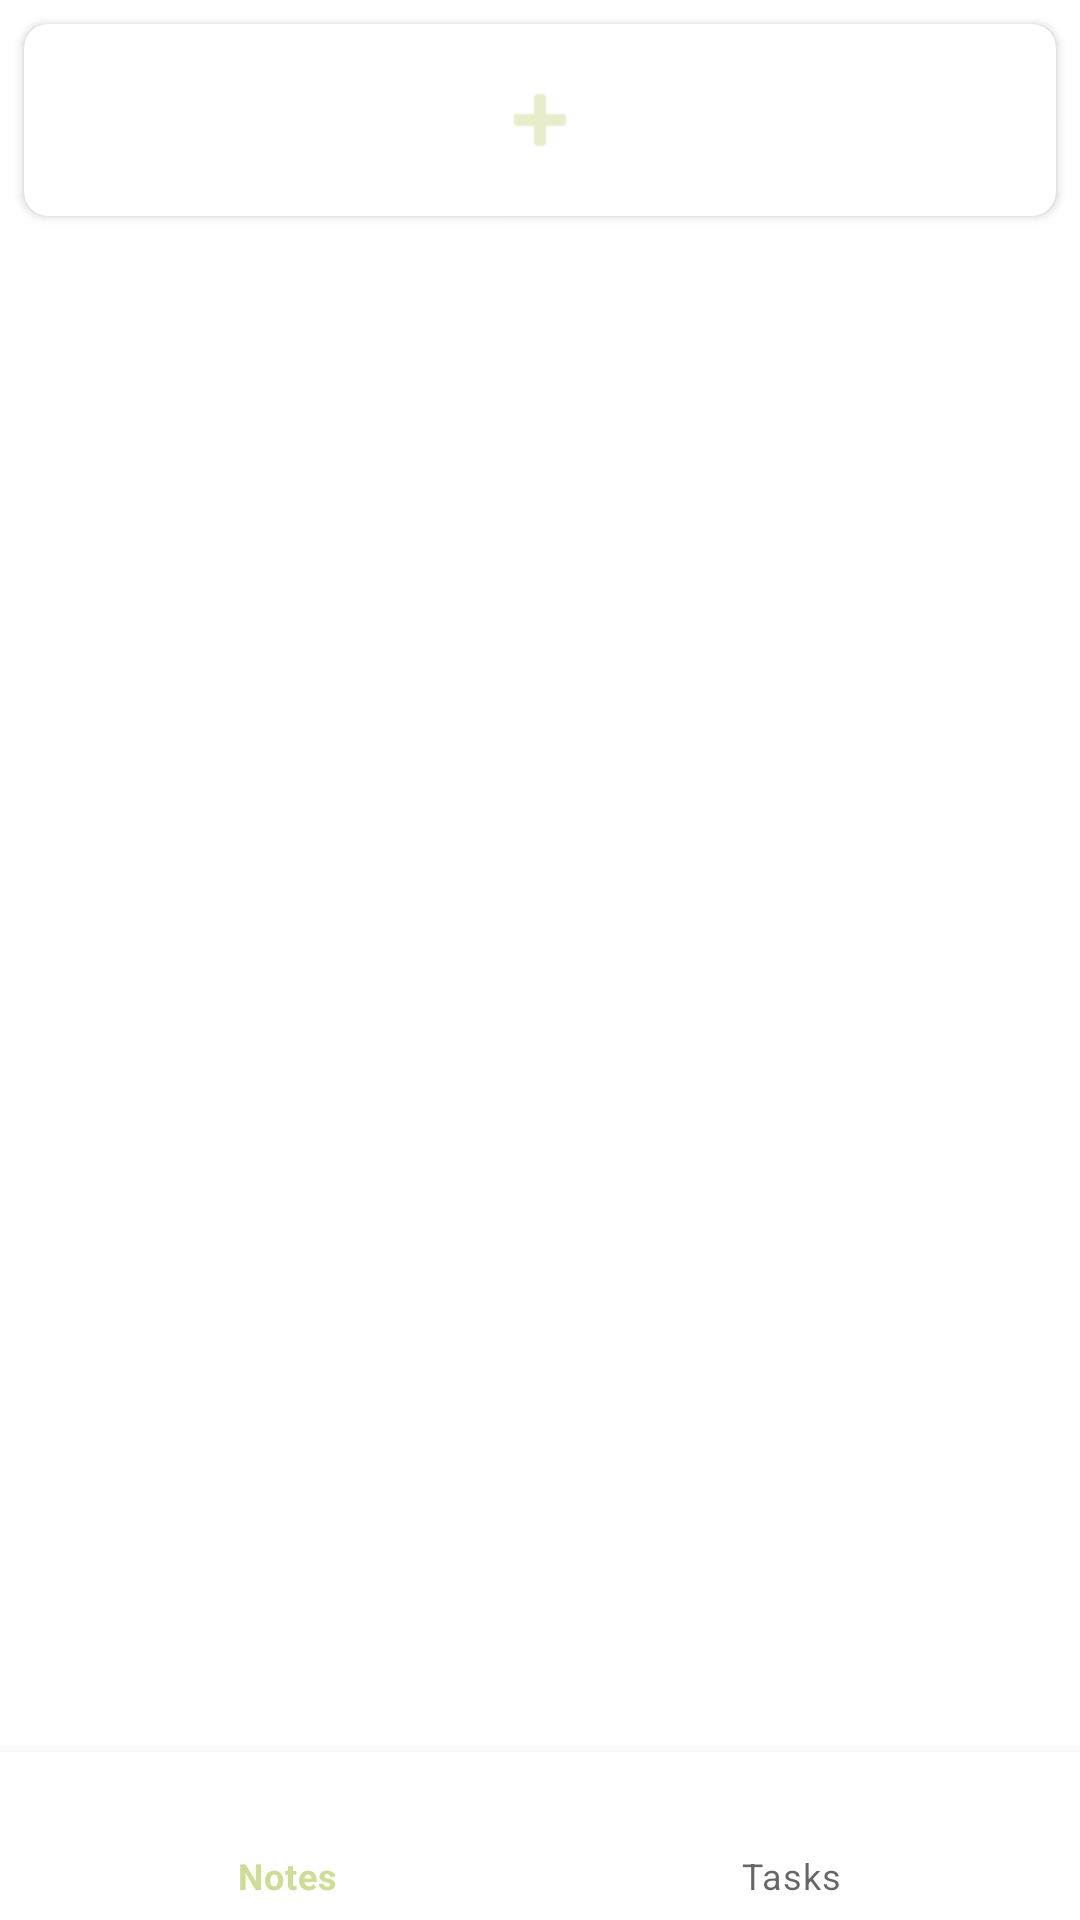

Here is an Android app screen rendered from its layout file. Give the layout XML and the strings, colors and styles it references.
<!-- AndroidManifest.xml: application theme Theme.UrNotes -->
<!-- res/layout/fragment_home.xml -->
<?xml version="1.0" encoding="utf-8"?>
<LinearLayout xmlns:android="http://schemas.android.com/apk/res/android"
    xmlns:app="http://schemas.android.com/apk/res-auto"
    xmlns:tools="http://schemas.android.com/tools"
    android:layout_width="match_parent"
    android:layout_height="match_parent"
    android:orientation="vertical"
    tools:context=".fragments.HomeFragment" >

    <androidx.cardview.widget.CardView
        android:id="@+id/cardViewAddNote"
        android:layout_width="match_parent"
        android:layout_height="64dp"
        android:layout_marginLeft="8dp"
        android:layout_marginTop="8dp"
        android:layout_marginRight="8dp"
        android:layout_marginBottom="4dp"
        app:cardCornerRadius="8dp"
        app:cardElevation="2dp">

        <ImageView
            android:id="@+id/imageView"
            android:layout_width="wrap_content"
            android:layout_height="wrap_content"
            android:layout_gravity="center_horizontal|center_vertical"
            android:src="@android:drawable/ic_input_add"
            app:tint="@color/green_white" />
    </androidx.cardview.widget.CardView>

    <androidx.recyclerview.widget.RecyclerView
        android:id="@+id/rcViewNotes"
        android:layout_width="match_parent"
        android:layout_height="0dp"
        android:layout_gravity="center_horizontal|center_vertical"
        android:layout_weight="10">

    </androidx.recyclerview.widget.RecyclerView>

    <com.google.android.material.bottomnavigation.BottomNavigationView
        android:id="@+id/bottomNavHome"
        android:layout_width="match_parent"
        android:layout_height="wrap_content"
        app:menu="@menu/bottom_menu" />

</LinearLayout>
<!-- resources referenced by this layout -->
<resources>
  <color name="green_white">#E7EDCA</color>
  <style name="Theme.UrNotes" parent="Theme.MaterialComponents.DayNight.DarkActionBar">
          
          <item name="colorPrimary">@color/light_green</item>
          <item name="colorPrimaryVariant">@color/light_green</item>
          <item name="colorOnPrimary">@color/white</item>
          
          <item name="colorSecondary">@color/green_white</item>
          <item name="colorSecondaryVariant">@color/green_white</item>
          <item name="colorOnSecondary">@color/white</item>
          
          <item name="android:statusBarColor">?attr/colorPrimaryVariant</item>
          
      </style>
  <color name="light_green">#CFDC95</color>
  <color name="white">#FFFFFFFF</color>
</resources>
